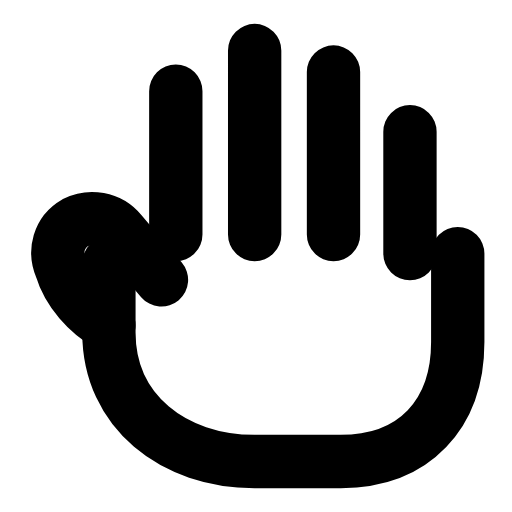
t = 0.00 s
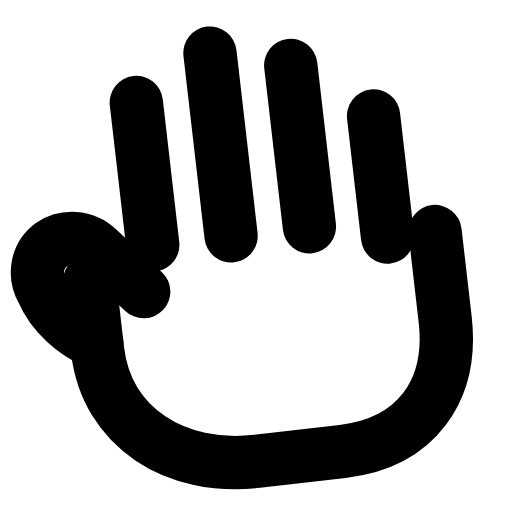
t = 0.28 s
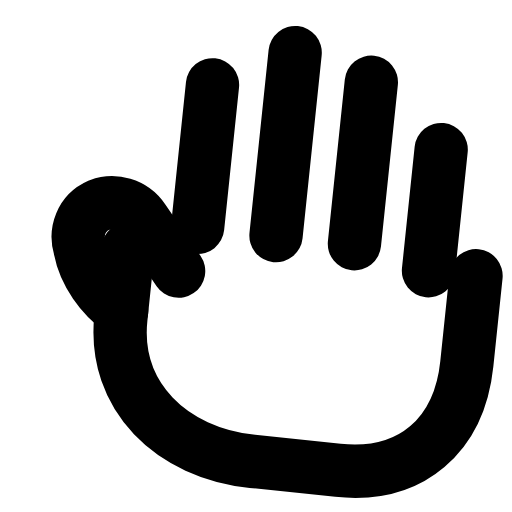
t = 0.56 s
t = 0.83 s: frame unchanged from t = 0.00 s, image omitted
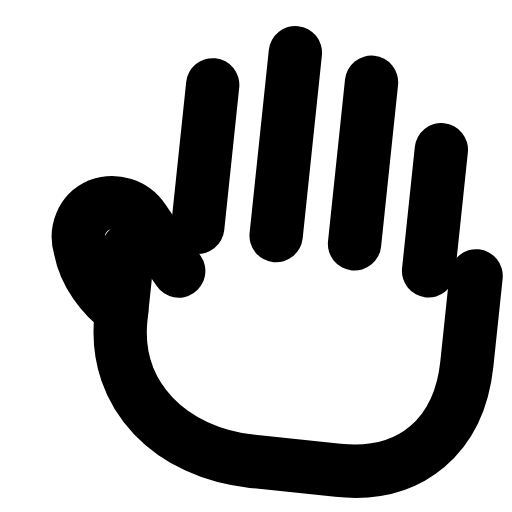
t = 1.12 s
t = 1.42 s: frame unchanged from t = 0.00 s, image omitted

The animated SVG that drew these frames (rendered in a browser with its animation timeline set to each time). Animation: 1 SMIL element (animateTransform=1); one cycle of 1.70 s, repeats indefinitely.

<svg xmlns="http://www.w3.org/2000/svg" width="24" height="24" viewBox="0 0 24 24" fill="none"><g transform="translate(-1.447 -1.44) scale(1.12)"><g><animateTransform attributeName="transform" type="rotate" values="0 11.95 19.7;0 11.95 19.7;-8 11.95 19.7;6 11.95 19.7;0 11.95 19.7;0 11.95 19.7;6 11.95 19.7;-8 11.95 19.7;0 11.95 19.7;0 11.95 19.7;0 11.95 19.7" keyTimes="0;0.135;0.2475;0.36;0.45;0.6;0.66;0.735;0.81;0.9;1" dur="1.7s" repeatCount="indefinite" calcMode="spline" keySplines="0.16 1 0.3 1;0.16 1 0.3 1;0.16 1 0.3 1;0.16 1 0.3 1;0.16 1 0.3 1;0.16 1 0.3 1;0.16 1 0.3 1;0.16 1 0.3 1;0.16 1 0.3 1;0.16 1 0.3 1"/><path stroke="currentColor" stroke-width="2.232" stroke-linecap="round" stroke-linejoin="round" fill="none" d="M8.65 11.1L8.65 5.1M11.95 11.1L11.95 3.4M15.25 11.1L15.25 4.3M18.45 11.9L18.45 6.8"></path><path stroke="currentColor" stroke-width="2.232" stroke-linecap="round" stroke-linejoin="round" fill="none" d="M5.85 12.3L5.85 15.2C5.85 18.5 8.55 20.6 11.95 20.6L15.55 20.6C18.65 20.6 20.45 18.6 20.45 15.6L20.45 11.9"></path><path stroke="currentColor" stroke-width="2.232" stroke-linecap="round" stroke-linejoin="round" fill="none" d="M5.85 14.9C4.95 14.4 4.15 13.5 3.85 12.5C3.55 11.8 3.75 11 4.45 10.6C5.05 10.3 5.85 10.4 6.35 11L8.05 13"></path></g></g></svg>
